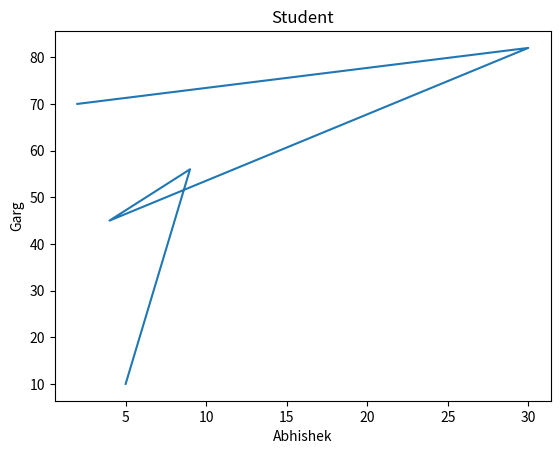

Reproduce this figure in Python.
import matplotlib.pyplot as p
import numpy as n

x=n.array([5,9,4,30,2])
y=n.array([10,56,45,82,70])

p.plot(x,y)
p.xlabel("Abhishek")
p.ylabel("Garg")
p.title("Student")
p.show()
